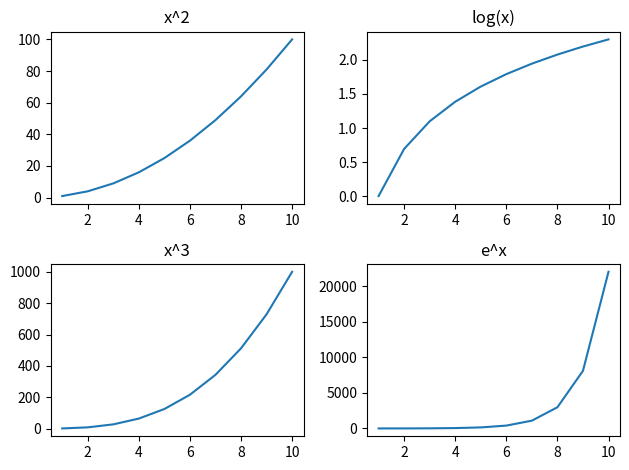

Write Python code to recreate this figure.
"""
[redacted]
Date: 2021-09-01 15:21:00
Last Modified by:----
Last Modified time:----
Title : Write a Python program to create multiple plots.
"""
import matplotlib.pyplot as plt
import numpy as np 


arr_x=np.arange(1,11)

arr_y1=np.power(arr_x,2)
arr_y2=np.power(arr_x,3)
arr_y3=np.log(arr_x)
arr_y4=np.exp(arr_x)

fig,ax=plt.subplots(2,2)

ax[0,0].plot(arr_x,arr_y1)
ax[0,0].set_title('x^2')

ax[1,0].plot(arr_x,arr_y2)
ax[1,0].set_title('x^3')

ax[0,1].plot(arr_x,arr_y3)
ax[0,1].set_title('log(x)')

ax[1,1].plot(arr_x,arr_y4)
ax[1,1].set_title('e^x')

fig.tight_layout()
plt.show()

